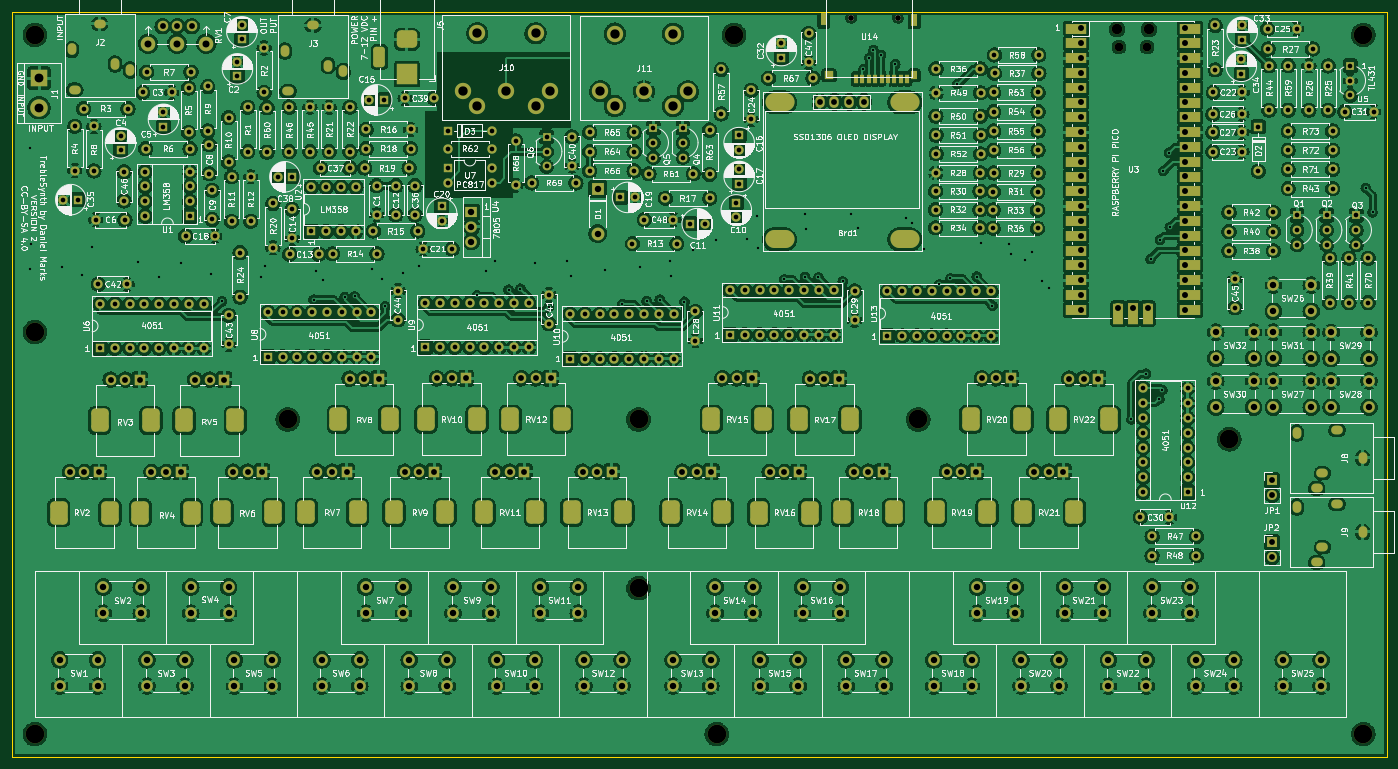
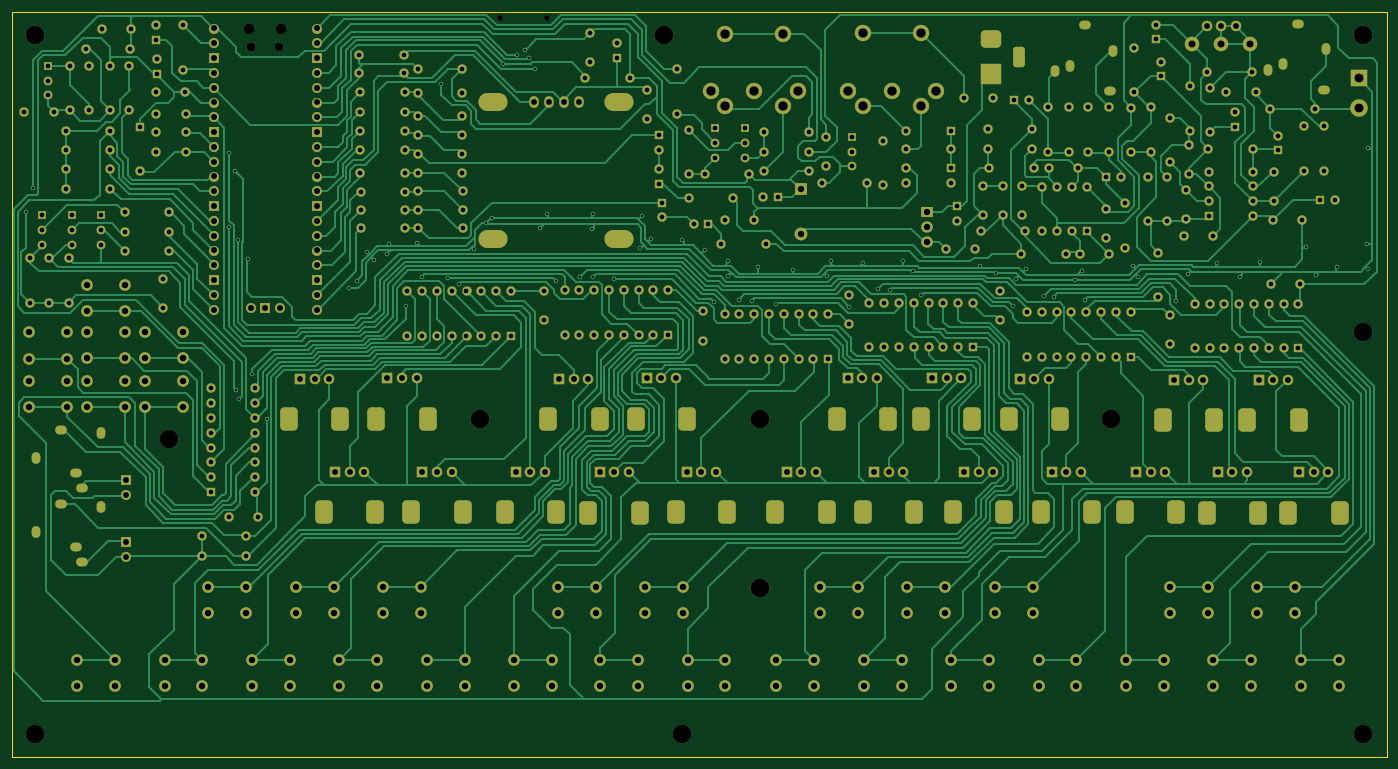
Circuit board: 11 layer files. Board 236.0 x 128.0 mm.
- bottom_copper: TrebleSynth-B_Cu.gbr (161406 bytes)
- bottom_mask: TrebleSynth-B_Mask.gbr (26763 bytes)
- paste: TrebleSynth-B_Paste.gbr (460 bytes)
- bottom_silk: TrebleSynth-B_Silkscreen.gbr (461 bytes)
- outline: TrebleSynth-Edge_Cuts.gbr (690 bytes)
- top_copper: TrebleSynth-F_Cu.gbr (1825676 bytes)
- top_mask: TrebleSynth-F_Mask.gbr (28631 bytes)
- paste: TrebleSynth-F_Paste.gbr (940 bytes)
- top_silk: TrebleSynth-F_Silkscreen.gbr (411704 bytes)
- drill: TrebleSynth-NPTH.drl (1083 bytes)
- drill: TrebleSynth-PTH.drl (15947 bytes)

=== bottom_copper: TrebleSynth-B_Cu.gbr (161406 bytes, source omitted) ===
=== bottom_mask: TrebleSynth-B_Mask.gbr (26763 bytes, source omitted) ===
=== paste: TrebleSynth-B_Paste.gbr ===
%TF.GenerationSoftware,KiCad,Pcbnew,(6.0.11)*%
%TF.CreationDate,2024-06-23T21:18:39-05:00*%
%TF.ProjectId,TrebleSynth,54726562-6c65-4537-996e-74682e6b6963,rev?*%
%TF.SameCoordinates,Original*%
%TF.FileFunction,Paste,Bot*%
%TF.FilePolarity,Positive*%
%FSLAX46Y46*%
G04 Gerber Fmt 4.6, Leading zero omitted, Abs format (unit mm)*
G04 Created by KiCad (PCBNEW (6.0.11)) date 2024-06-23 21:18:39*
%MOMM*%
%LPD*%
G01*
G04 APERTURE LIST*
G04 APERTURE END LIST*
M02*

=== bottom_silk: TrebleSynth-B_Silkscreen.gbr ===
%TF.GenerationSoftware,KiCad,Pcbnew,(6.0.11)*%
%TF.CreationDate,2024-06-23T21:18:39-05:00*%
%TF.ProjectId,TrebleSynth,54726562-6c65-4537-996e-74682e6b6963,rev?*%
%TF.SameCoordinates,Original*%
%TF.FileFunction,Legend,Bot*%
%TF.FilePolarity,Positive*%
%FSLAX46Y46*%
G04 Gerber Fmt 4.6, Leading zero omitted, Abs format (unit mm)*
G04 Created by KiCad (PCBNEW (6.0.11)) date 2024-06-23 21:18:39*
%MOMM*%
%LPD*%
G01*
G04 APERTURE LIST*
G04 APERTURE END LIST*
M02*

=== outline: TrebleSynth-Edge_Cuts.gbr ===
%TF.GenerationSoftware,KiCad,Pcbnew,(6.0.11)*%
%TF.CreationDate,2024-06-23T21:18:39-05:00*%
%TF.ProjectId,TrebleSynth,54726562-6c65-4537-996e-74682e6b6963,rev?*%
%TF.SameCoordinates,Original*%
%TF.FileFunction,Profile,NP*%
%FSLAX46Y46*%
G04 Gerber Fmt 4.6, Leading zero omitted, Abs format (unit mm)*
G04 Created by KiCad (PCBNEW (6.0.11)) date 2024-06-23 21:18:39*
%MOMM*%
%LPD*%
G01*
G04 APERTURE LIST*
%TA.AperFunction,Profile*%
%ADD10C,0.100000*%
%TD*%
G04 APERTURE END LIST*
D10*
X25000000Y-38000000D02*
X25000000Y-166000000D01*
X261000000Y-166000000D02*
X261000000Y-38000000D01*
X25000000Y-166000000D02*
X261000000Y-166000000D01*
X261000000Y-38000000D02*
X25000000Y-38000000D01*
M02*

=== top_copper: TrebleSynth-F_Cu.gbr (1825676 bytes, source omitted) ===
=== top_mask: TrebleSynth-F_Mask.gbr (28631 bytes, source omitted) ===
=== paste: TrebleSynth-F_Paste.gbr ===
%TF.GenerationSoftware,KiCad,Pcbnew,(6.0.11)*%
%TF.CreationDate,2024-06-23T21:18:39-05:00*%
%TF.ProjectId,TrebleSynth,54726562-6c65-4537-996e-74682e6b6963,rev?*%
%TF.SameCoordinates,Original*%
%TF.FileFunction,Paste,Top*%
%TF.FilePolarity,Positive*%
%FSLAX46Y46*%
G04 Gerber Fmt 4.6, Leading zero omitted, Abs format (unit mm)*
G04 Created by KiCad (PCBNEW (6.0.11)) date 2024-06-23 21:18:39*
%MOMM*%
%LPD*%
G01*
G04 APERTURE LIST*
%ADD10R,1.600000X1.400000*%
%ADD11R,1.200000X2.200000*%
%ADD12R,0.700000X1.600000*%
%ADD13R,1.200000X1.400000*%
G04 APERTURE END LIST*
D10*
%TO.C,U14*%
X165300000Y-48960000D03*
D11*
X179900000Y-39460000D03*
D12*
X169900000Y-49560000D03*
X171000000Y-49560000D03*
X172100000Y-49560000D03*
X173200000Y-49560000D03*
X174300000Y-49560000D03*
X175400000Y-49560000D03*
X176500000Y-49560000D03*
X177600000Y-49560000D03*
X178700000Y-49560000D03*
D13*
X179900000Y-48960000D03*
D11*
X164400000Y-39360000D03*
%TD*%
M02*

=== top_silk: TrebleSynth-F_Silkscreen.gbr (411704 bytes, source omitted) ===
=== drill: TrebleSynth-NPTH.drl ===
M48
; DRILL file {KiCad (6.0.11)} date Sun Jun 23 21:18:41 2024
; FORMAT={-:-/ absolute / inch / decimal}
; #@! TF.CreationDate,2024-06-23T21:18:41-05:00
; #@! TF.GenerationSoftware,Kicad,Pcbnew,(6.0.11)
; #@! TF.FileFunction,NonPlated,1,2,NPTH
FMAT,2
INCH
; #@! TA.AperFunction,NonPlated,NPTH,ComponentDrill
T1C0.0394
; #@! TA.AperFunction,NonPlated,NPTH,ComponentDrill
T2C0.0591
; #@! TA.AperFunction,NonPlated,NPTH,ComponentDrill
T3C0.0709
; #@! TA.AperFunction,NonPlated,NPTH,ComponentDrill
T4C0.1181
; #@! TA.AperFunction,NonPlated,NPTH,ComponentDrill
T5C0.1260
%
G90
G05
T1
X6.6575Y-1.5378
X6.9724Y-1.5378
T2
X8.4659Y-1.735
X8.6569Y-1.735
T3
X8.4541Y-1.6157
X8.6687Y-1.6157
T5
X1.1417Y-1.6535
X1.1417Y-3.6614
X1.1417Y-6.378
X2.8502Y-4.2524
X5.2202Y-4.2524
X5.2202Y-5.3924
X5.748Y-6.378
X5.8661Y-1.6535
X7.1102Y-4.2524
X9.2126Y-4.3858
X10.1181Y-1.6535
X10.1181Y-6.378
T4
G00X6.1378Y-2.1102
M15
G01X6.2087Y-2.1102
M16
G05
G00X6.1378Y-3.0354
M15
G01X6.2087Y-3.0354
M16
G05
G00X6.9843Y-2.1102
M15
G01X7.0551Y-2.1102
M16
G05
G00X6.9843Y-3.0354
M15
G01X7.0551Y-3.0354
M16
G05
T0
M30

=== drill: TrebleSynth-PTH.drl (15947 bytes, source omitted) ===
